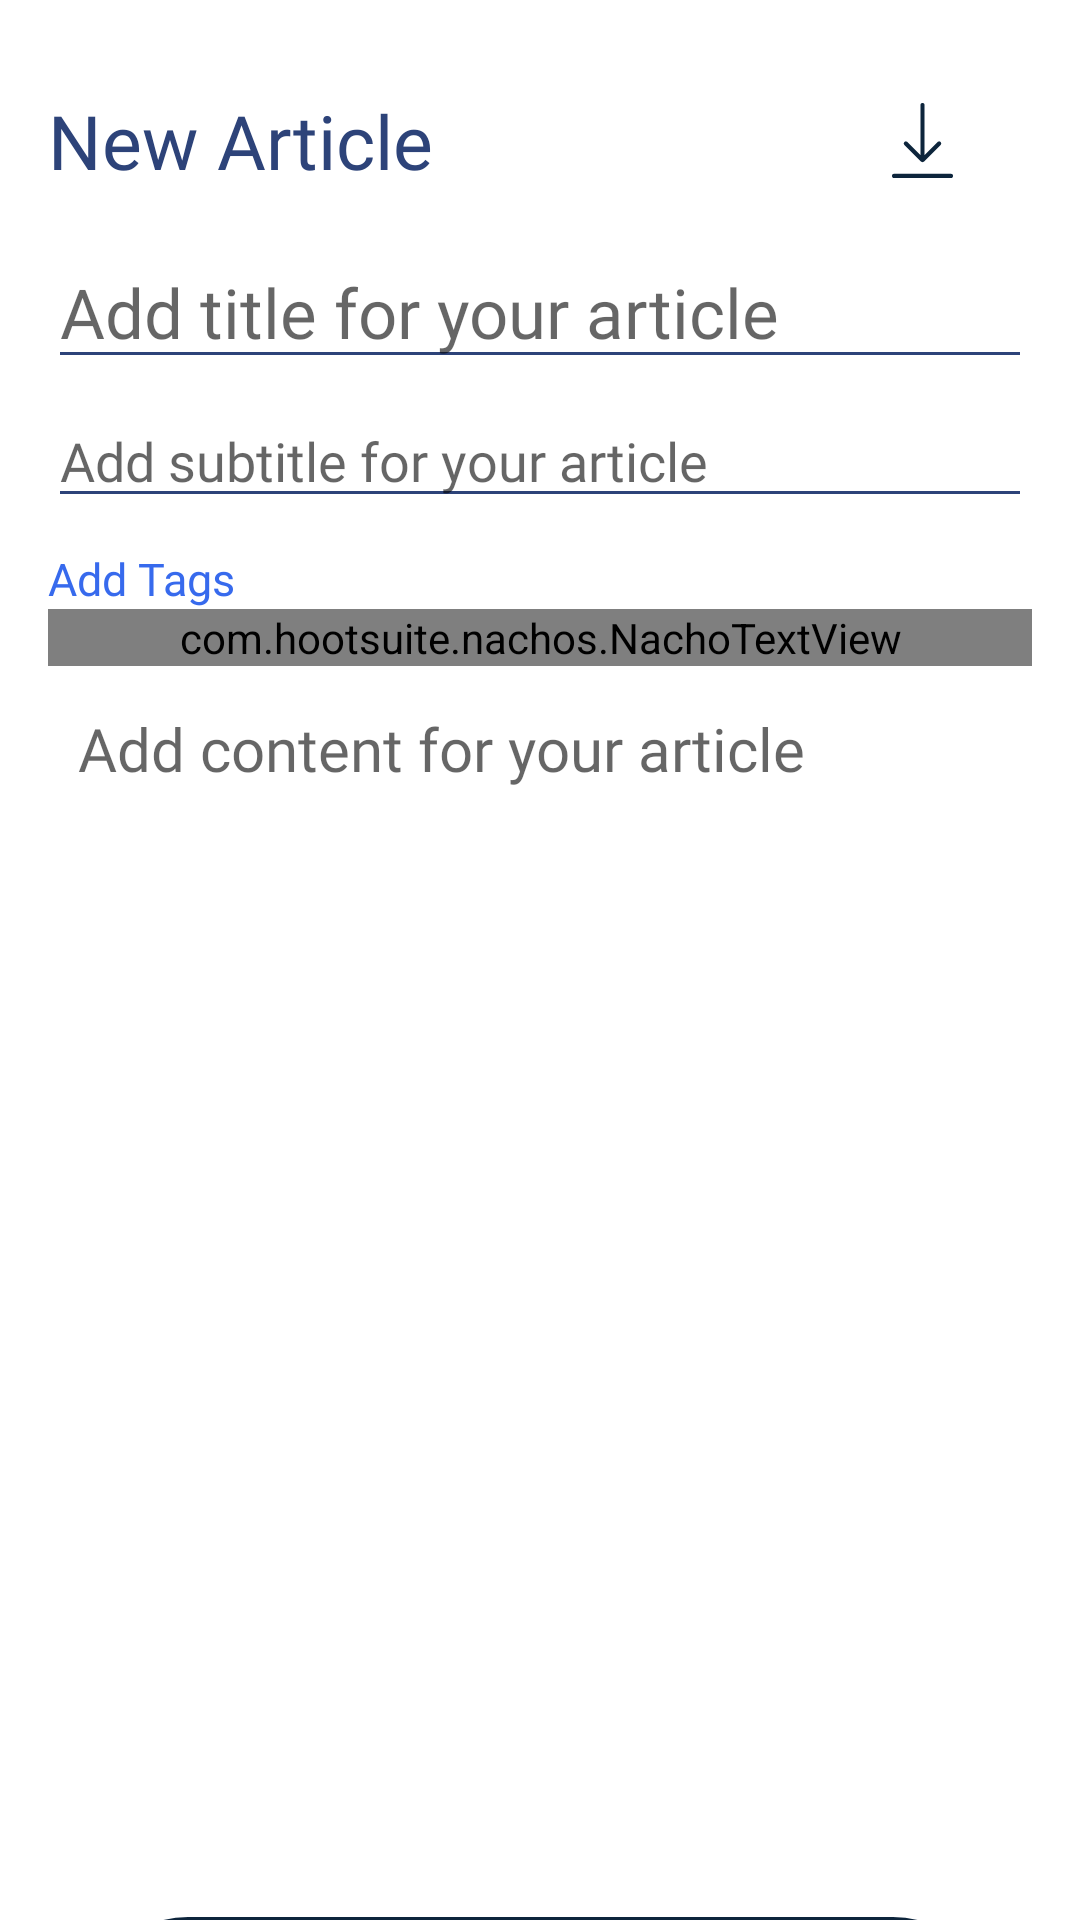

The Android layout XML behind this screen, and the referenced resources:
<!-- AndroidManifest.xml: application theme Theme.Blogaro -->
<!-- res/layout/fragment_add_blog.xml -->
<?xml version="1.0" encoding="utf-8"?>
<androidx.constraintlayout.widget.ConstraintLayout
    xmlns:android="http://schemas.android.com/apk/res/android"
    xmlns:app="http://schemas.android.com/apk/res-auto"
    xmlns:tools="http://schemas.android.com/tools"
    android:layout_width="match_parent"
    android:layout_height="match_parent"
    tools:context=".NavFragments.FragmentArticles">

    <TextView
        android:id="@+id/textView8"
        android:layout_width="wrap_content"
        android:layout_height="wrap_content"
        android:layout_marginStart="16dp"
        android:layout_marginTop="30dp"
        android:fontFamily="@font/metropolis_bold"
        android:text="@string/new_article"
        android:textColor="@color/dark_blue_text"
        android:textSize="25sp"
        app:layout_constraintStart_toStartOf="parent"
        app:layout_constraintTop_toTopOf="parent" />

    <ImageView
        android:layout_width="wrap_content"
        android:layout_height="wrap_content"
        android:layout_marginEnd="35dp"
        android:background="?attr/selectableItemBackgroundBorderless"
        android:clickable="true"
        android:focusable="true"
        android:padding="5dp"
        android:src="@drawable/ic_download"
        app:layout_constraintBottom_toBottomOf="@+id/textView8"
        app:layout_constraintEnd_toEndOf="parent"
        app:layout_constraintTop_toTopOf="@+id/textView8" />

    <LinearLayout
        android:id="@+id/linearLayout5"
        android:layout_width="match_parent"
        android:layout_height="wrap_content"
        android:layout_marginStart="16dp"
        android:layout_marginTop="15dp"
        android:layout_marginEnd="16dp"
        android:orientation="vertical"
        app:layout_constraintEnd_toEndOf="parent"
        app:layout_constraintStart_toStartOf="parent"
        app:layout_constraintTop_toBottomOf="@+id/textView8">

        <EditText
            android:layout_width="match_parent"
            android:layout_height="match_parent"
            android:backgroundTint="@color/dark_blue_text"
            android:fontFamily="@font/metropolis_bold"
            android:hint="@string/add_title_for_your_article"
            android:textColor="@color/dark_blue_text"
            android:textSize="23sp" />

        <EditText
            android:layout_width="match_parent"
            android:layout_height="match_parent"
            android:layout_marginTop="5dp"
            android:backgroundTint="@color/dark_blue_text"
            android:fontFamily="@font/avenir_std_book"
            android:hint="@string/add_subtitle_for_your_article"
            android:textColor="@color/dark_blue_text"
            android:textSize="18sp" />


    </LinearLayout>

    <TextView
        android:id="@+id/textView9"
        android:layout_width="wrap_content"
        android:layout_height="wrap_content"
        android:layout_marginStart="16dp"
        android:layout_marginTop="10dp"
        android:fontFamily="@font/avenir_std_book"
        android:text="@string/add_tags"
        android:textColor="@color/blue"
        android:textSize="15sp"
        app:layout_constraintStart_toStartOf="parent"
        app:layout_constraintTop_toBottomOf="@+id/linearLayout5" />

    <com.hootsuite.nachos.NachoTextView
        android:id="@+id/tagChip"
        android:layout_width="match_parent"
        android:layout_height="wrap_content"
        android:background="@null"
        app:chipTextColor="@color/white"
        android:fontFamily="@font/avenir_std_book"
        android:textColor="@color/blue"
        app:chipBackground="@color/blue"
        android:hint="@string/enter_tags"
        app:chipTextSize="15sp"
        android:textSize="18sp"
        android:layout_marginStart="16dp"
        android:layout_marginEnd="16dp"
        app:layout_constraintEnd_toEndOf="parent"
        app:layout_constraintHorizontal_bias="0.5"
        app:layout_constraintStart_toStartOf="parent"
        app:layout_constraintTop_toBottomOf="@+id/textView9" />

    <EditText
        android:id="@+id/editText"
        android:layout_width="match_parent"
        android:layout_height="410dp"
        android:layout_marginStart="16dp"
        android:layout_marginTop="4dp"
        android:layout_marginEnd="16dp"
        android:background="@drawable/search_bg"
        android:fontFamily="@font/avenir_std_book"
        android:gravity="start"
        android:hint="@string/add_content_for_your_article"
        android:padding="10dp"
        android:scrollbars="vertical"
        android:textColor="@color/dark_blue_text"
        android:textSize="20sp"
        app:layout_constraintEnd_toEndOf="parent"
        app:layout_constraintHorizontal_bias="0.0"
        app:layout_constraintStart_toStartOf="parent"
        app:layout_constraintTop_toBottomOf="@+id/tagChip" />

    <LinearLayout
        android:layout_width="wrap_content"
        android:layout_height="wrap_content"
        android:gravity="center"
        android:padding="10dp"
        android:orientation="horizontal"
        android:background="@drawable/bg_edit_section"
        android:layout_marginTop="2dp"
        app:layout_constraintEnd_toEndOf="parent"
        app:layout_constraintStart_toStartOf="parent"
        app:layout_constraintTop_toBottomOf="@+id/editText">

        <ImageView
            android:layout_width="wrap_content"
            android:layout_height="wrap_content"
            android:clickable="true"
            android:focusable="true"
            android:padding="10dp"
            android:src="@drawable/ic_upload"
            android:foreground="?attr/selectableItemBackgroundBorderless"
            android:background="@drawable/bg_image_edit_section"/>

        <ImageView
            android:layout_width="wrap_content"
            android:layout_height="wrap_content"
            android:layout_marginStart="10dp"
            android:clickable="true"
            android:focusable="true"
            android:background="@drawable/circular_item_background_selector"
            android:src="@drawable/ic_image"/>

        <ImageView
            android:layout_width="wrap_content"
            android:layout_height="wrap_content"
            android:layout_marginStart="10dp"
            android:clickable="true"
            android:focusable="true"
            android:background="@drawable/circular_item_background_selector"
            android:src="@drawable/ic_play"/>

        <ImageView
            android:layout_width="wrap_content"
            android:layout_height="wrap_content"
            android:layout_marginStart="10dp"
            android:clickable="true"
            android:focusable="true"
            android:background="@drawable/circular_item_background_selector"
            android:src="@drawable/ic_align"/>

        <ImageView
            android:layout_width="wrap_content"
            android:layout_height="wrap_content"
            android:layout_marginStart="10dp"
            android:clickable="true"
            android:focusable="true"
            android:background="@drawable/circular_item_background_selector"
            android:src="@drawable/ic_link"/>

        <ImageView
            android:layout_width="wrap_content"
            android:layout_height="wrap_content"
            android:layout_marginStart="10dp"
            android:layout_marginEnd="10dp"
            android:clickable="true"
            android:focusable="true"
            android:background="@drawable/circular_item_background_selector"
            android:src="@drawable/ic_scale"/>

    </LinearLayout>

</androidx.constraintlayout.widget.ConstraintLayout>
<!-- resources referenced by this layout -->
<resources>
  <color name="blue">#376AED</color>
  <color name="dark_blue_text">#2D4379</color>
  <color name="white">#FFFFFFFF</color>
  <!-- drawable bg_edit_section (drawable) -->
  <?xml version="1.0" encoding="utf-8"?>
  <shape xmlns:android="http://schemas.android.com/apk/res/android">
      <solid android:color="@color/dark_blue"/>
      <stroke android:width="1dp" android:color="@android:color/white"/>
      <corners android:radius="50dp"/>
  </shape>
  <!-- drawable bg_image_edit_section (drawable) -->
  <?xml version="1.0" encoding="utf-8"?>
  <shape xmlns:android="http://schemas.android.com/apk/res/android">
      <solid android:color="@color/white"/>
      <stroke android:width="1dp" android:color="@android:color/white"/>
      <corners android:radius="50dp"/>
  </shape>
  <!-- drawable ic_align (drawable) -->
  <vector android:height="35dp" android:viewportHeight="24"
      android:viewportWidth="24" android:width="35dp" xmlns:android="http://schemas.android.com/apk/res/android">
      <path android:fillColor="#ffffff" android:pathData="M19.5,4.5H9V6H19.5V4.5Z"/>
      <path android:fillColor="#ffffff" android:pathData="M16.5,9H9V10.5H16.5V9Z"/>
      <path android:fillColor="#ffffff" android:pathData="M19.5,13.5H9V15H19.5V13.5Z"/>
      <path android:fillColor="#ffffff" android:pathData="M16.5,18H9V19.5H16.5V18Z"/>
      <path android:fillColor="#ffffff" android:pathData="M6,3H4.5V21H6V3Z"/>
  </vector>
  <!-- drawable ic_scale (drawable) -->
  <vector android:height="35dp" android:viewportHeight="24"
      android:viewportWidth="24" android:width="35dp" xmlns:android="http://schemas.android.com/apk/res/android">
      <path android:fillColor="#ffffff" android:pathData="M22.5,3.75V6H16.5V19.5H14.25V6H8.25V3.75H22.5Z"/>
      <path android:fillColor="#ffffff" android:pathData="M5.25,19.5V10.5H1.5V9H10.5V10.5H6.75V19.5H5.25Z"/>
  </vector>
  <!-- drawable search_bg (drawable) -->
  <?xml version="1.0" encoding="utf-8"?>
  <shape xmlns:android="http://schemas.android.com/apk/res/android"
      android:shape="rectangle">
      <solid
          android:color="@color/white"/>
      <corners
          android:radius="15dp"/>
  </shape>
  <string name="add_content_for_your_article">Add content for your article</string>
  <string name="add_subtitle_for_your_article">Add subtitle for your article</string>
  <string name="add_tags">Add Tags</string>
  <string name="add_title_for_your_article">Add title for your article</string>
  <string name="enter_tags">Enter tags</string>
  <string name="new_article">New Article</string>
  <color name="dark_blue">#0D253C</color>
  <color name="purple_500">#7B8BB2</color>
  <color name="purple_700">#7B8BB2</color>
  <color name="teal_200">#FF03DAC5</color>
  <color name="teal_700">#FF018786</color>
  <color name="black">#FF000000</color>
  <style name="AppBottomSheetDialogTheme" parent="Theme.Design.Light.BottomSheetDialog">
          <item name="bottomSheetStyle">@style/AppModalStyle</item>
      </style>
  <style name="AppModalStyle" parent="Widget.Design.BottomSheet.Modal">
          <item name="android:background">@drawable/top_rounded_corners</item>
      </style>
  <!-- drawable top_rounded_corners (drawable) -->
  <?xml version="1.0" encoding="utf-8"?>
  <shape xmlns:android="http://schemas.android.com/apk/res/android">
      <solid android:color="@color/white" />
      <corners android:topRightRadius="30dp" android:topLeftRadius="30dp"/>
  </shape>
</resources>
